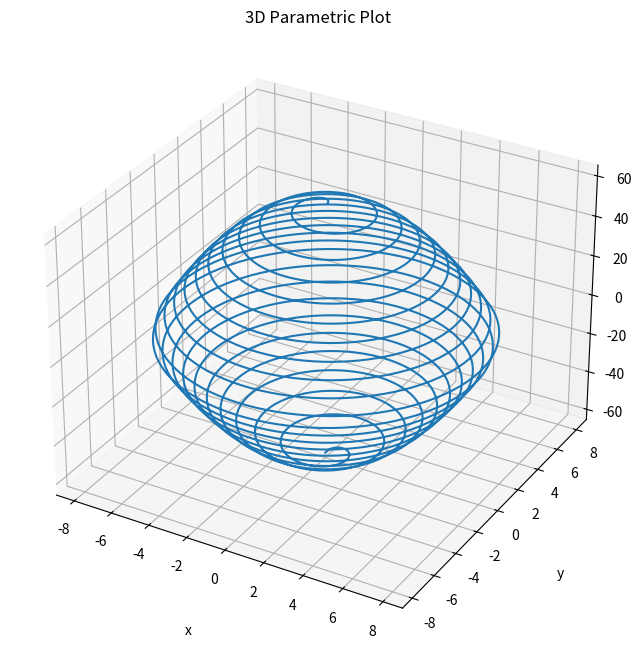

Recreate this plot in Python.
import numpy as np
import matplotlib.pyplot as plt
#plt.style.use('seaborn-poster')

fig = plt.figure(figsize = (10,10))
ax = plt.axes(projection='3d')
plt.show()

fig = plt.figure(figsize = (8,8))
max = 20*np.pi
ax = plt.axes(projection='3d')
ax.grid()
t = np.arange(-max, max, np.pi/50)
x = np.sin(t)
y = np.cos(t)

ax.plot3D(x*np.sqrt(max-abs(t)), y*np.sqrt(max-abs(t)), t)
ax.set_title('3D Parametric Plot')

# Set axes label
ax.set_xlabel('x', labelpad=20)
ax.set_ylabel('y', labelpad=20)
ax.set_zlabel('t', labelpad=20)

plt.show()

